The GitHub repository shiva5019/automated_cricket_runout_detection-system contains a labelled image folder "split" with 2 categories: not out, out. Examples follow, each with its label.

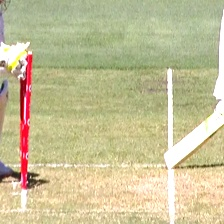
Label: not out

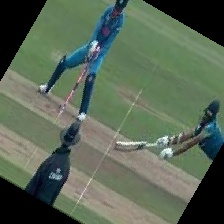
Label: out

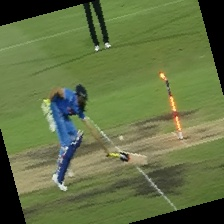
Label: not out

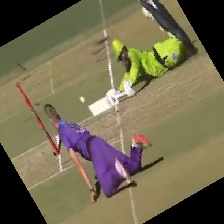
Label: not out

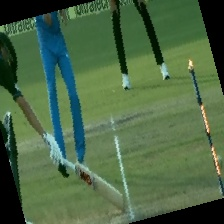
Label: out

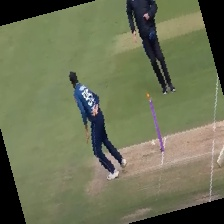
Label: out
